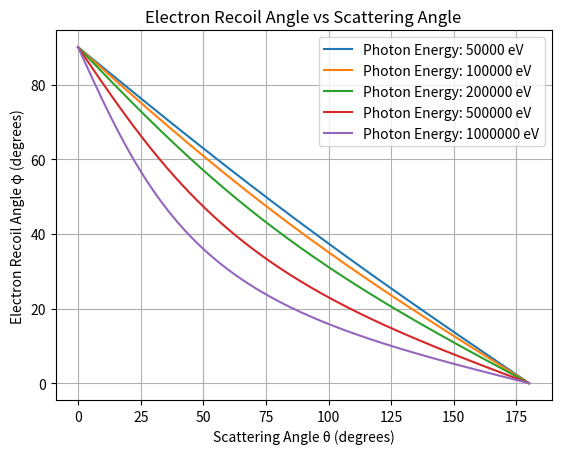

Recreate this plot in Python.
import numpy as np
import matplotlib.pyplot as plt
import scipy.constants

H_PLANCK = scipy.constants.h
C = scipy.constants.c
M_ELECTRON = scipy.constants.m_e

e_CHARGE = scipy.constants.e

HC = H_PLANCK * C

def plot_electron_recoil_angle_vs_theta(photon_energies_eV):
    theta = np.linspace(1e-5, 180, 1000)
    theta_rad = np.radians(theta)
    lamda = (H_PLANCK * C) / (photon_energies_eV * e_CHARGE)
    dlamda = ((H_PLANCK)/(M_ELECTRON*C))*(1 - np.cos(theta_rad))
    for i, w in enumerate(lamda):
        lamda_prime = w + dlamda
        phi = np.arctan(np.sin(theta_rad) / (1 + (H_PLANCK / (M_ELECTRON * C * w)) * (1 - np.cos(theta_rad)) - np.cos(theta_rad)))
        plt.plot(theta, np.degrees(phi), label=f'Photon Energy: {photon_energies_eV[i]} eV')
        
    plt.title('Electron Recoil Angle vs Scattering Angle')
    plt.xlabel('Scattering Angle θ (degrees)')
    plt.ylabel('Electron Recoil Angle φ (degrees)')
    plt.legend()
    plt.grid()
    plt.show()
    

   
if __name__ == "__main__":
    photon_energies_eV = np.array([50000, 100000, 200000, 500000, 1000000])  # Photon energies in eV
    plot_electron_recoil_angle_vs_theta(photon_energies_eV) 
